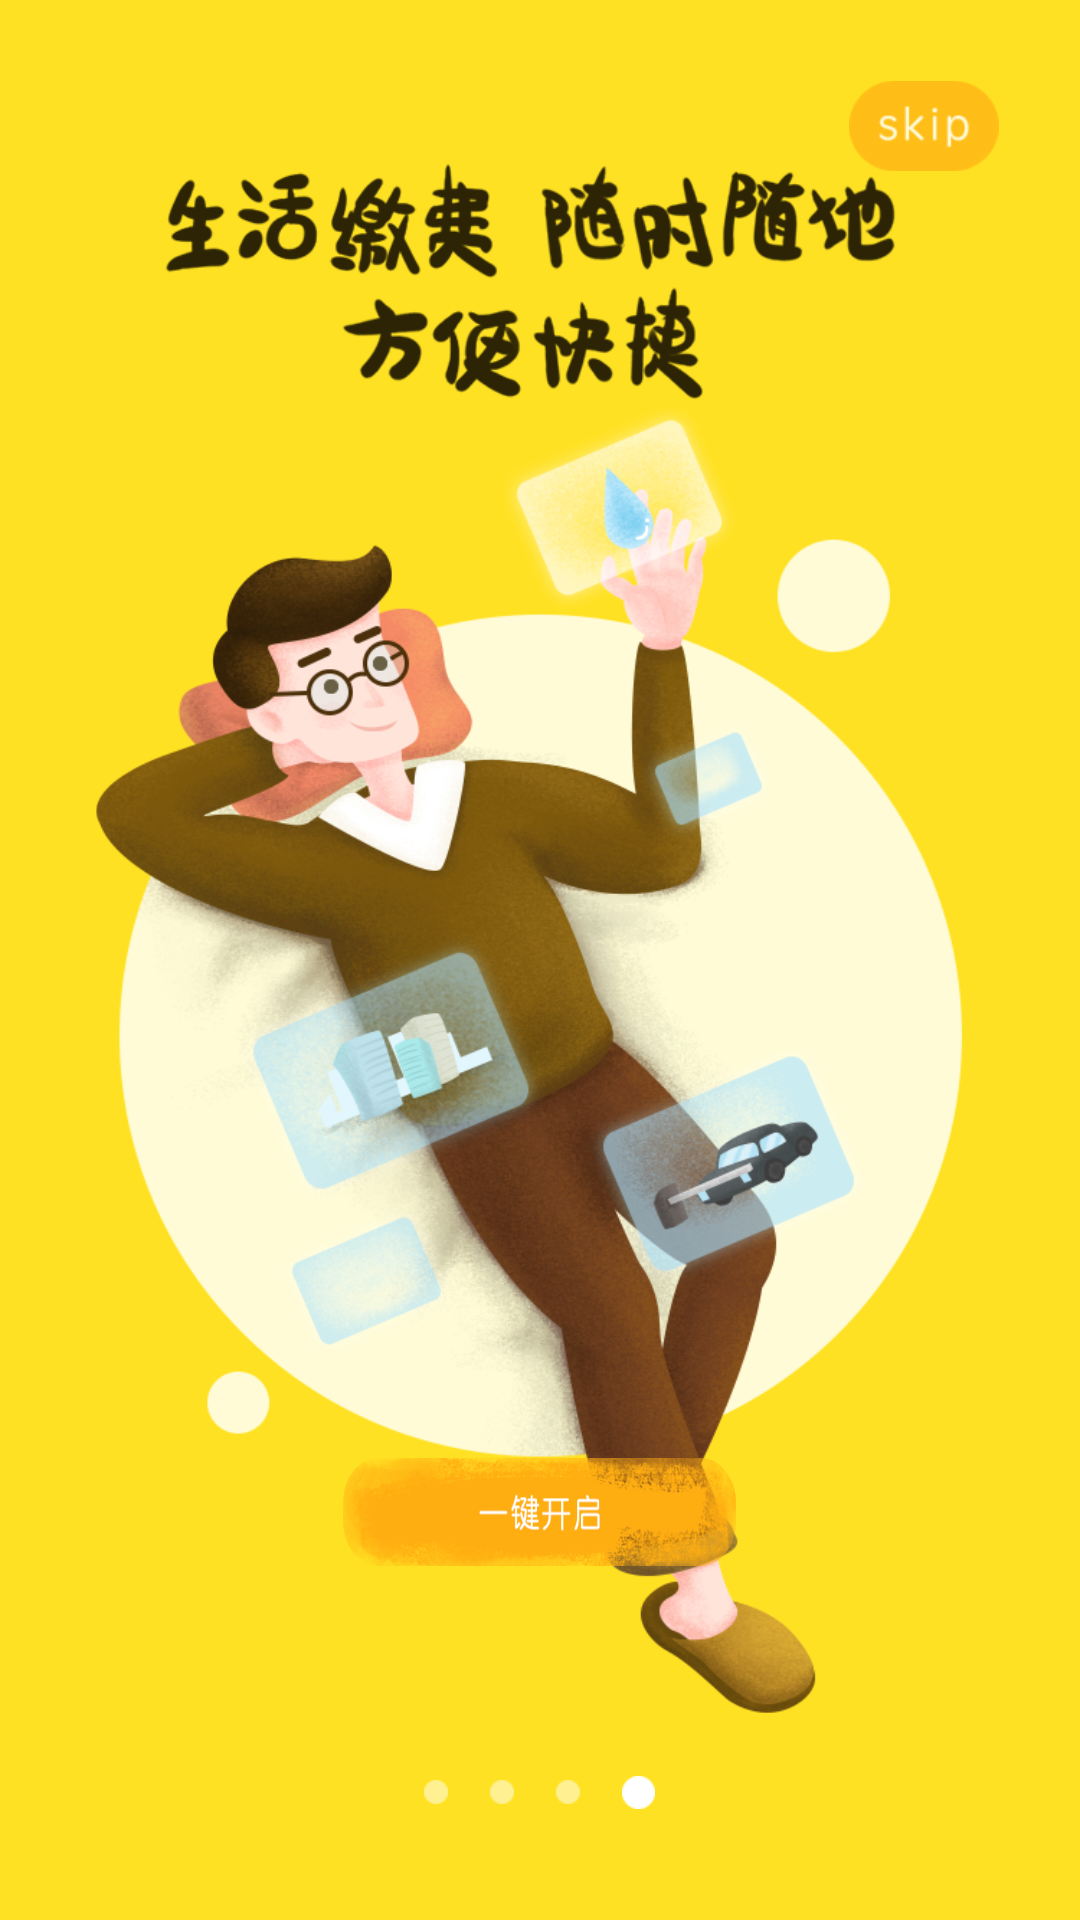

Reconstruct the res/layout file that produces this screen, plus the resources it refers to.
<!-- AndroidManifest.xml: application theme AppTheme -->
<!-- res/layout/guide_item.xml -->
<?xml version="1.0" encoding="utf-8"?>
<RelativeLayout
    android:id="@+id/rl_backgroud"
    xmlns:android="http://schemas.android.com/apk/res/android"
    android:orientation="vertical" android:layout_width="match_parent"
    android:background="@drawable/slide1"
    android:layout_height="match_parent">


    <LinearLayout
        android:id="@+id/ll_select"
        android:layout_width="match_parent"
        android:layout_height="wrap_content"
        android:orientation="horizontal"
        android:gravity="center"
        android:layout_alignParentBottom="true"
        android:layout_marginBottom="37dp">
        <ImageView
            android:id="@+id/circle_1"
            android:layout_width="wrap_content"
            android:layout_height="wrap_content"
            android:layout_marginRight="14dp"
            android:background="@drawable/circle_1"/>
        <ImageView
            android:id="@+id/circle_2"
            android:layout_width="wrap_content"
            android:layout_height="wrap_content"
            android:layout_marginRight="14dp"
            android:background="@drawable/circle_1"/>
        <ImageView
            android:id="@+id/circle_3"
            android:layout_width="wrap_content"
            android:layout_height="wrap_content"
            android:layout_marginRight="14dp"
            android:background="@drawable/circle_1"/>
        <ImageView
            android:id="@+id/circle_4"
            android:layout_width="wrap_content"
            android:layout_height="wrap_content"
            android:background="@drawable/circle_2"/>
    </LinearLayout>
    <ImageView
        android:id="@+id/skip"
        android:layout_width="wrap_content"
        android:layout_height="wrap_content"
        android:src="@drawable/skip"
        android:layout_alignParentRight="true"
        android:layout_marginTop="27dp"
        android:layout_marginRight="27dp"/>
    <ImageView
        android:id="@+id/btn_next"
        android:layout_above="@id/ll_select"
        android:layout_width="131dp"
        android:layout_height="36dp"
        android:gravity="center"
        android:layout_centerHorizontal="true"
        android:layout_marginBottom="70dp"
        android:background="@drawable/openbutton"
        />

</RelativeLayout>
<!-- resources referenced by this layout -->
<resources>
  <!-- drawable circle_1: png bitmap (drawable-xhdpi, 1106 bytes) -->
  <!-- drawable circle_2: png bitmap (drawable-xhdpi, 1177 bytes) -->
  <!-- drawable openbutton: png bitmap (drawable-xhdpi, 35704 bytes) -->
  <!-- drawable skip: png bitmap (drawable-xhdpi, 2809 bytes) -->
  <!-- drawable slide1: png bitmap (drawable-xhdpi, 404206 bytes) -->
  <style name="AppTheme" parent="Theme.AppCompat.Light.NoActionBar">
          
          <item name="android:colorBackground">@color/common_bg</item>
          <item name="android:windowBackground">@color/common_bg</item>
          <item name="android:listDivider">@drawable/bg_decoration_auth</item>
          
          <item name="colorPrimaryDark">@color/app_theme_color</item>
      </style>
  <color name="common_bg">#f7f7f0</color>
  <!-- drawable bg_decoration_auth (drawable) -->
  <?xml version="1.0" encoding="UTF-8"?>
  <shape xmlns:android="http://schemas.android.com/apk/res/android"
         android:shape="rectangle">
      <solid android:color="#f4f4f4"/>
      <size android:height="10dp"/>
  </shape>
  <color name="app_theme_color">#ffe123</color>
</resources>
